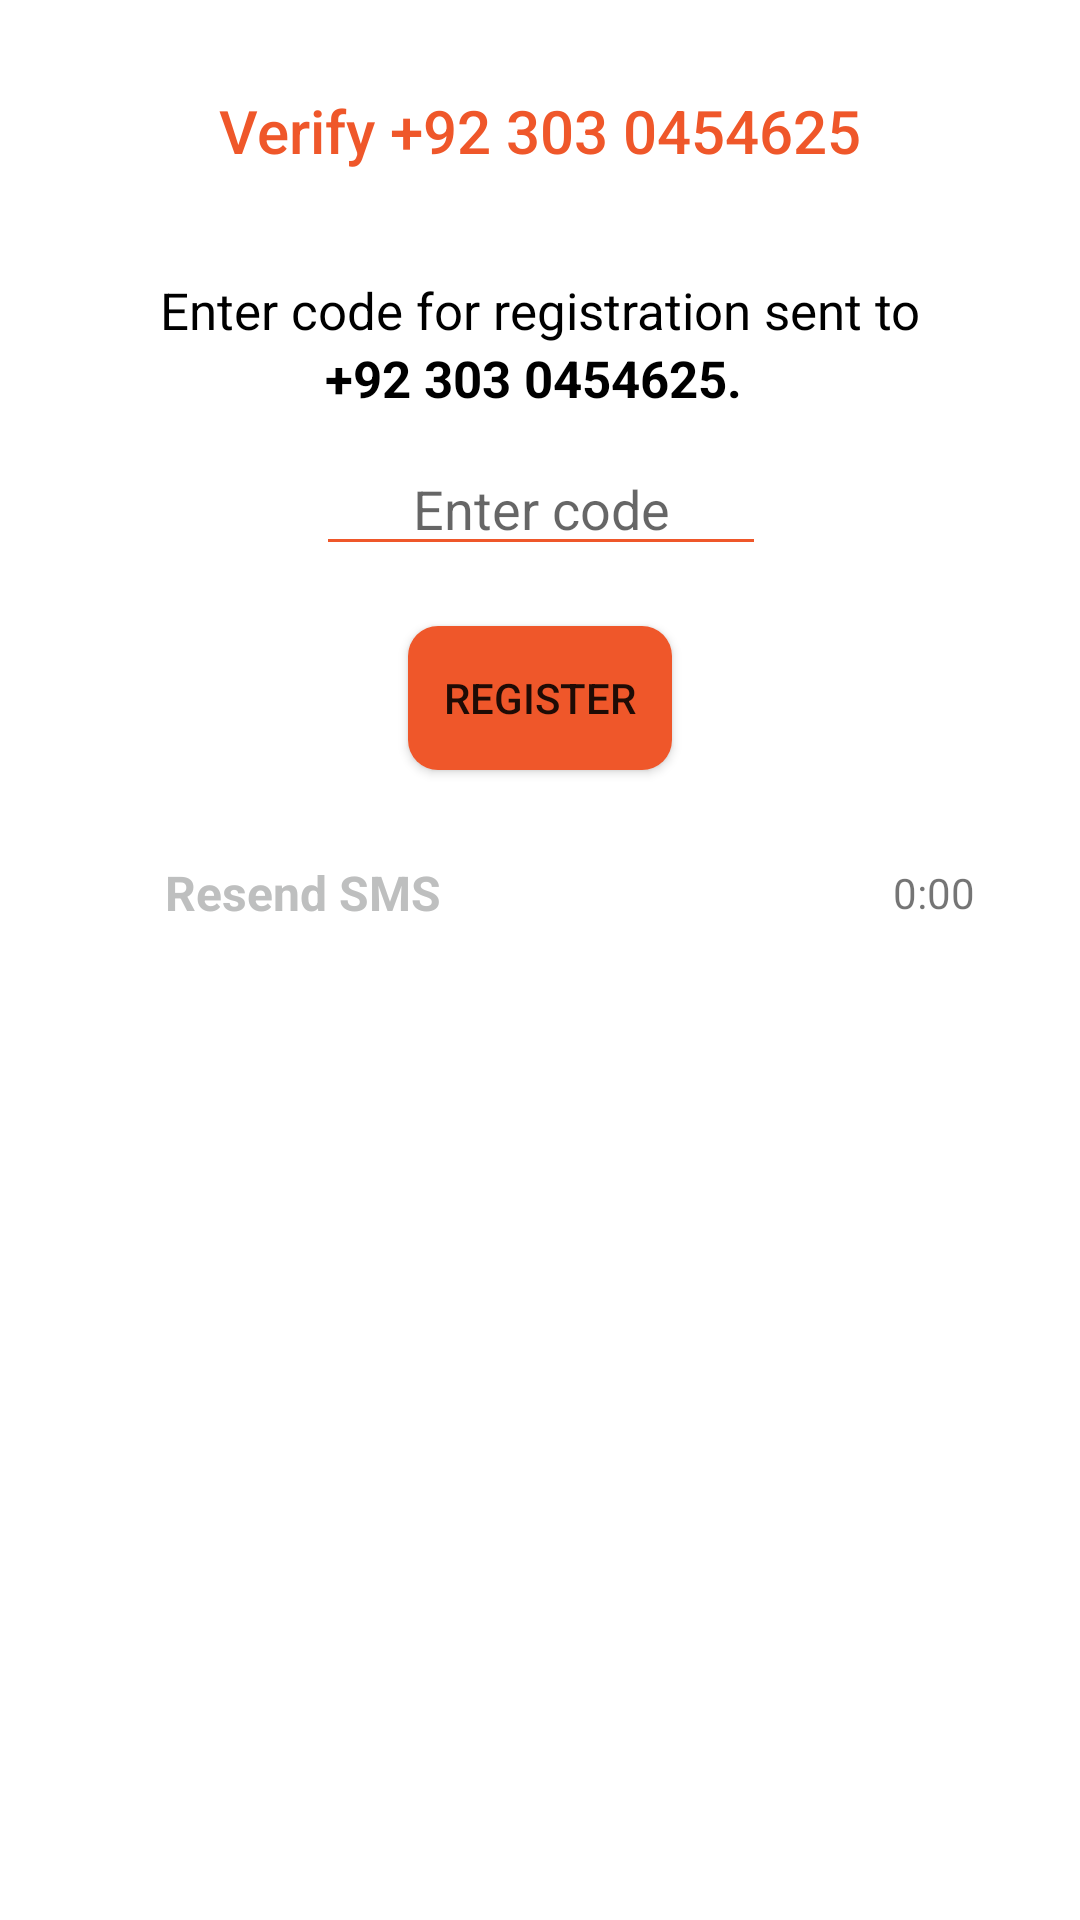

The Android layout XML behind this screen, and the referenced resources:
<!-- AndroidManifest.xml: application theme Theme.FastfoodApp -->
<!-- res/layout/activity_verification.xml -->
<?xml version="1.0" encoding="utf-8"?>
<androidx.constraintlayout.widget.ConstraintLayout xmlns:android="http://schemas.android.com/apk/res/android"
    xmlns:app="http://schemas.android.com/apk/res-auto"
    xmlns:tools="http://schemas.android.com/tools"
    android:layout_width="match_parent"
    android:layout_height="match_parent"
    tools:context=".Activities.VerificationActivity"
    android:fillViewport="true"
    tools:ignore="SpeakableTextPresentCheck"
    android:padding="10dp">

    <TextView
        android:id="@+id/verifyPhoneNumber"
        android:layout_width="wrap_content"
        android:layout_height="wrap_content"
        android:layout_marginTop="20dp"
        android:fontFamily="sans-serif-medium"
        android:text="Verify +92 303 0454625"
        android:textColor="@color/selectedCategory"
        android:textSize="20sp"
        app:layout_constraintEnd_toEndOf="parent"
        app:layout_constraintStart_toStartOf="parent"
        app:layout_constraintTop_toTopOf="parent" />

    <LinearLayout
        android:id="@+id/linearLayout"
        android:layout_width="wrap_content"
        android:layout_height="wrap_content"
        android:layout_marginTop="35dp"
        android:gravity="center"
        android:orientation="vertical"
        app:layout_constraintEnd_toEndOf="parent"
        app:layout_constraintStart_toStartOf="parent"
        app:layout_constraintTop_toBottomOf="@+id/verifyPhoneNumber">


        <TextView
            android:layout_width="wrap_content"
            android:layout_height="wrap_content"
            android:text="Enter code for registration sent to"
            android:textColor="@color/textColor"
            android:textSize="17sp" />

        <LinearLayout
            android:layout_width="wrap_content"
            android:layout_height="wrap_content"
            android:orientation="horizontal">

            <TextView
                android:id="@+id/phoneNumber"
                android:layout_width="wrap_content"
                android:layout_height="wrap_content"
                android:textStyle="bold"
                android:text="+92 303 0454625. "
                android:textColor="@color/textColor"
                android:textSize="17sp" />

        </LinearLayout>

    </LinearLayout>

    <EditText
        android:id="@+id/otp_view"
        android:layout_width="150dp"
        android:layout_height="wrap_content"
        android:layout_weight="1"
        android:backgroundTint="@color/selectedCategory"
        android:hint="Enter code"
        android:textAlignment="center"
        android:inputType="number"
        android:layout_marginTop="10dp"
        android:textColor="@color/black"
        app:layout_constraintEnd_toEndOf="@+id/linearLayout"
        app:layout_constraintStart_toStartOf="@+id/linearLayout"
        app:layout_constraintTop_toBottomOf="@+id/linearLayout"
        tools:ignore="SpeakableTextPresentCheck" />

    <Button
        android:id="@+id/registerBtn"
        android:layout_width="wrap_content"
        android:layout_height="wrap_content"
        android:layout_margin="20dp"
        android:background="@drawable/button_bg"
        android:text="Register"
        app:layout_constraintEnd_toEndOf="parent"
        app:layout_constraintStart_toStartOf="parent"
        app:layout_constraintTop_toBottomOf="@+id/otp_view" />

    <LinearLayout
        android:layout_width="match_parent"
        android:layout_height="wrap_content"
        android:orientation="vertical"
        android:padding="10dp"
        android:layout_marginTop="10dp"
        app:layout_constraintEnd_toEndOf="parent"
        app:layout_constraintStart_toStartOf="parent"
        app:layout_constraintTop_toBottomOf="@+id/registerBtn">

        <LinearLayout
            android:layout_width="match_parent"
            android:layout_height="wrap_content"
            android:gravity="center"
            android:orientation="horizontal"
            android:padding="10dp">


            <ImageView
                android:id="@+id/imageView3"
                android:layout_width="wrap_content"
                android:layout_height="wrap_content"
                android:layout_marginLeft="5dp"
                android:layout_marginTop="2dp"
                android:scaleType="centerCrop"
                android:src="@drawable/ic_chat"
                app:tint="@color/lightGray" />

            <TextView
                android:id="@+id/resendSMS"
                android:layout_width="wrap_content"
                android:layout_height="wrap_content"
                android:layout_marginLeft="20dp"
                android:layout_weight="1"
                android:text="Resend SMS"
                android:textColor="@color/lightGray"
                android:textSize="16sp"
                android:textStyle="bold" />

            <TextView
                android:id="@+id/timer"
                android:layout_width="wrap_content"
                android:layout_height="wrap_content"
                android:layout_marginRight="5dp"
                android:text="0:00" />

        </LinearLayout>

    </LinearLayout>

</androidx.constraintlayout.widget.ConstraintLayout>
<!-- resources referenced by this layout -->
<resources>
  <color name="black">#FF000000</color>
  <color name="lightGray">#BEBFBF</color>
  <color name="selectedCategory">#EF572A</color>
  <color name="textColor">#000000</color>
  <!-- drawable button_bg (drawable) -->
  <?xml version="1.0" encoding="utf-8"?>
  <shape xmlns:android="http://schemas.android.com/apk/res/android">
      <solid android:color="@color/selectedCategory"/>
      <corners android:radius="10dp"/>
  </shape>
  <style name="Theme.FastfoodApp" parent="Theme.MaterialComponents.Light.NoActionBar">
          
          <item name="colorPrimary">@color/primary</item>
          <item name="colorPrimaryVariant">@color/purple_700</item>
          <item name="colorOnPrimary">@color/white</item>
          
          <item name="colorSecondary">@color/teal_200</item>
          <item name="colorSecondaryVariant">@color/teal_700</item>
          <item name="colorOnSecondary">@color/black</item>
          
          <item name="android:statusBarColor" tools:targetApi="l">?attr/colorPrimaryVariant</item>
          
      </style>
  <color name="primary">#EF572A</color>
  <color name="purple_700">#EF572A</color>
  <color name="white">#FFFFFFFF</color>
  <color name="teal_200">#FF03DAC5</color>
  <color name="teal_700">#FF018786</color>
</resources>
